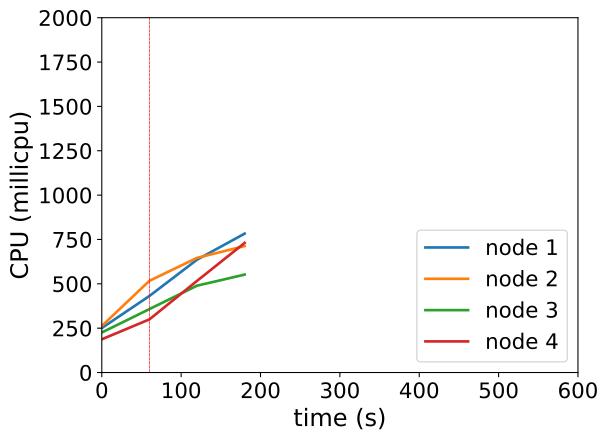

Values plotted in this chart, from the file beside it:
timestamp, ppgcc-m02_pod_amount, ppgcc-m02_memory, ppgcc-m02_cpu, ppgcc-m03_pod_amount, ppgcc-m03_memory, ppgcc-m03_cpu, ppgcc-m04_pod_amount, ppgcc-m04_memory, ppgcc-m04_cpu, ppgcc-m05_pod_amount, ppgcc-m05_memory, ppgcc-m05_cpu
0, 10, 1103860, 250876844, 10, 1111828, 262376734, 10, 1092588, 225577618, 10, 1087652, 187339424
60, 10, 1110196, 431448210, 10, 1122916, 516987448, 10, 1099584, 357644306, 10, 1095044, 299568159
120, 10, 1116532, 636102326, 9, 1114204, 646274232, 10, 1107372, 489581550, 11, 1116428, 516562806
180, 10, 1124188, 782980857, 9, 1118692, 712928812, 10, 1112652, 552197279, 11, 1124084, 730678198
